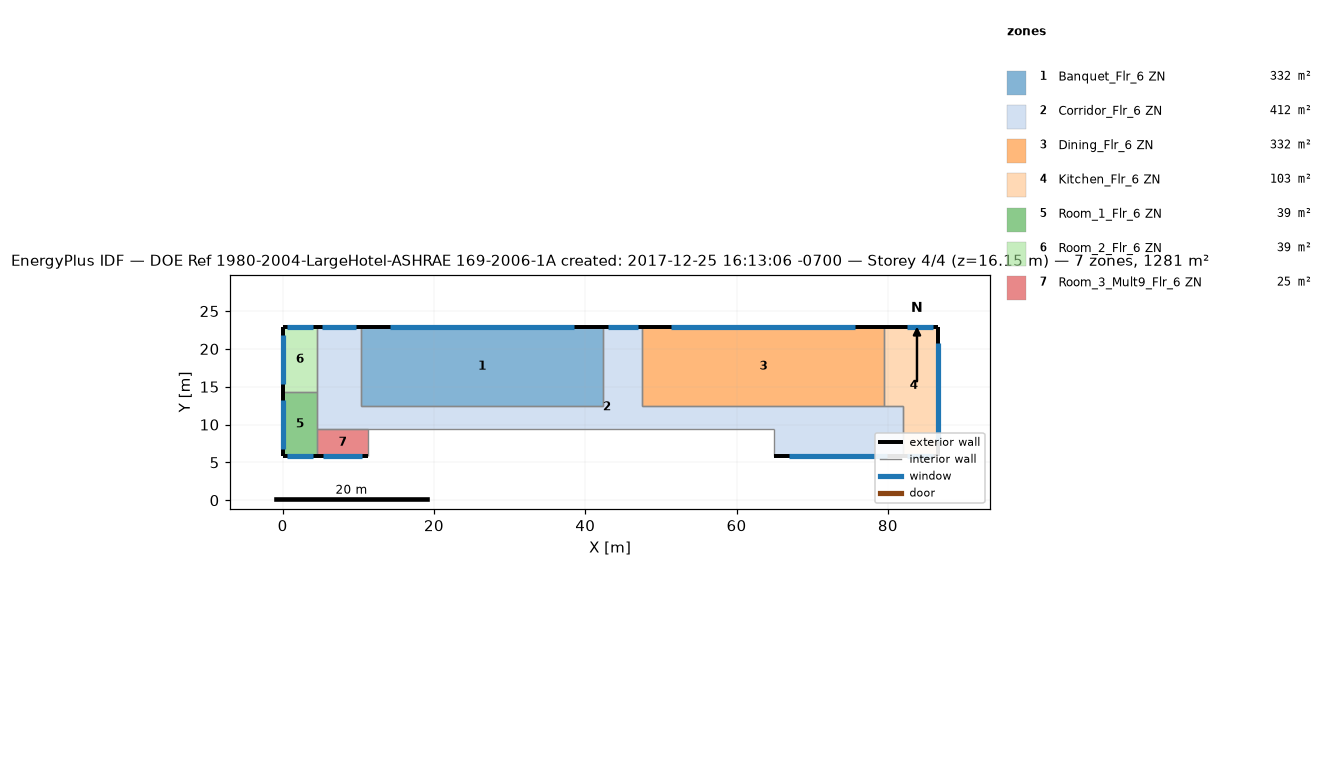
=== STOREY PLAN SPEC (per zone: floor XY polygon, exterior-wall plan segments, windows/doors) ===
zone 1: Banquet_Flr_6 ZN  (331.7 m²)
  floor: (42.37, 22.86) (42.37, 12.50) (10.36, 12.50) (10.36, 22.86)
  exterior wall: (42.37, 22.86) – (10.36, 22.86)  [32.0 m]
    window: (38.53, 22.86) – (14.20, 22.86)  [27.3 m²]
  interior walls: 3
zone 2: Corridor_Flr_6 ZN  (412.1 m²)
  floor: (47.55, 22.86) (47.55, 12.50) (81.99, 12.50) (81.99, 5.79) (64.92, 5.79) (64.92, 9.45) (4.57, 9.45) (4.57, 22.86) (10.36, 22.86) (10.36, 12.50) (42.37, 12.50) (42.37, 22.86)
  exterior wall: (10.36, 22.86) – (4.57, 22.86)  [5.8 m]
    window: (9.67, 22.86) – (5.27, 22.86)  [4.9 m²]
  exterior wall: (47.55, 22.86) – (42.37, 22.86)  [5.2 m]
    window: (46.93, 22.86) – (42.99, 22.86)  [4.4 m²]
  exterior wall: (64.92, 5.79) – (81.99, 5.79)  [17.1 m]
    window: (66.97, 5.79) – (79.94, 5.79)  [14.6 m²]
  interior walls: 9
zone 3: Dining_Flr_6 ZN  (331.7 m²)
  floor: (79.55, 22.86) (79.55, 12.50) (47.55, 12.50) (47.55, 22.86)
  exterior wall: (79.55, 22.86) – (47.55, 22.86)  [32.0 m]
    window: (75.71, 22.86) – (51.39, 22.86)  [27.3 m²]
  interior walls: 3
zone 4: Kitchen_Flr_6 ZN  (103.3 m²)
  floor: (86.56, 22.86) (86.56, 5.79) (81.99, 5.79) (81.99, 12.50) (79.55, 12.50) (79.55, 22.86)
  exterior wall: (81.99, 5.79) – (86.56, 5.79)  [4.6 m]
    window: (82.54, 5.79) – (86.01, 5.79)  [3.9 m²]
  exterior wall: (86.56, 5.79) – (86.56, 22.86)  [17.1 m]
    window: (86.56, 7.84) – (86.56, 20.81)  [14.6 m²]
  exterior wall: (86.56, 22.86) – (79.55, 22.86)  [7.0 m]
    window: (86.01, 22.86) – (82.54, 22.86)  [3.9 m²]
  interior walls: 3
zone 5: Room_1_Flr_6 ZN  (39.0 m²)
  floor: (4.57, 14.33) (4.57, 5.79) (0.00, 5.79) (0.00, 14.33)
  exterior wall: (0.00, 5.79) – (4.57, 5.79)  [4.6 m]
    window: (0.55, 5.79) – (4.02, 5.79)  [3.9 m²]
  exterior wall: (0.00, 14.33) – (0.00, 5.79)  [8.5 m]
    window: (0.00, 13.30) – (0.00, 6.82)  [7.3 m²]
  interior walls: 2
zone 6: Room_2_Flr_6 ZN  (39.0 m²)
  floor: (4.57, 22.86) (4.57, 14.33) (0.00, 14.33) (0.00, 22.86)
  exterior wall: (4.57, 22.86) – (0.00, 22.86)  [4.6 m]
    window: (4.02, 22.86) – (0.55, 22.86)  [3.9 m²]
  exterior wall: (0.00, 22.86) – (0.00, 14.33)  [8.5 m]
    window: (0.00, 21.84) – (0.00, 15.35)  [7.3 m²]
  interior walls: 2
zone 7: Room_3_Mult9_Flr_6 ZN  (24.5 m²)
  floor: (11.28, 9.45) (11.28, 5.79) (4.57, 5.79) (4.57, 9.45)
  exterior wall: (4.57, 5.79) – (11.28, 5.79)  [6.7 m]
    window: (5.38, 5.79) – (10.47, 5.79)  [5.7 m²]
  interior walls: 3

=== DERIVED (storey summary) ===
Building: DOE Ref 1980-2004-LargeHotel-ASHRAE 169-2006-1A created: 2017-12-25 16:13:06 -0700
Storey: 4 of 4  (floor level z = 16.15 m)
Storey gross floor area: 1281.3 m²
Zones on this storey: 7
  - Banquet_Flr_6 ZN: floor 331.7 m²; exterior wall 32.0 m (97.5 m²); 1 window(s) 27.3 m²; WWR 28.0%
  - Corridor_Flr_6 ZN: floor 412.1 m²; exterior wall 28.0 m (85.5 m²); 3 window(s) 23.9 m²; WWR 28.0%
  - Dining_Flr_6 ZN: floor 331.7 m²; exterior wall 32.0 m (97.5 m²); 1 window(s) 27.3 m²; WWR 28.0%
  - Kitchen_Flr_6 ZN: floor 103.3 m²; exterior wall 28.7 m (87.3 m²); 3 window(s) 22.4 m²; WWR 25.6%
  - Room_1_Flr_6 ZN: floor 39.0 m²; exterior wall 13.1 m (40.0 m²); 2 window(s) 11.2 m²; WWR 28.0%
  - Room_2_Flr_6 ZN: floor 39.0 m²; exterior wall 13.1 m (39.9 m²); 2 window(s) 11.2 m²; WWR 28.0%
  - Room_3_Mult9_Flr_6 ZN: floor 24.5 m²; exterior wall 6.7 m (20.4 m²); 1 window(s) 5.7 m²; WWR 28.0%
Zone adjacency (shared interzone walls):
  - Banquet_Flr_6 ZN ↔ Corridor_Flr_6 ZN
  - Corridor_Flr_6 ZN ↔ Dining_Flr_6 ZN
  - Corridor_Flr_6 ZN ↔ Kitchen_Flr_6 ZN
  - Dining_Flr_6 ZN ↔ Kitchen_Flr_6 ZN
  - Room_1_Flr_6 ZN ↔ Room_2_Flr_6 ZN